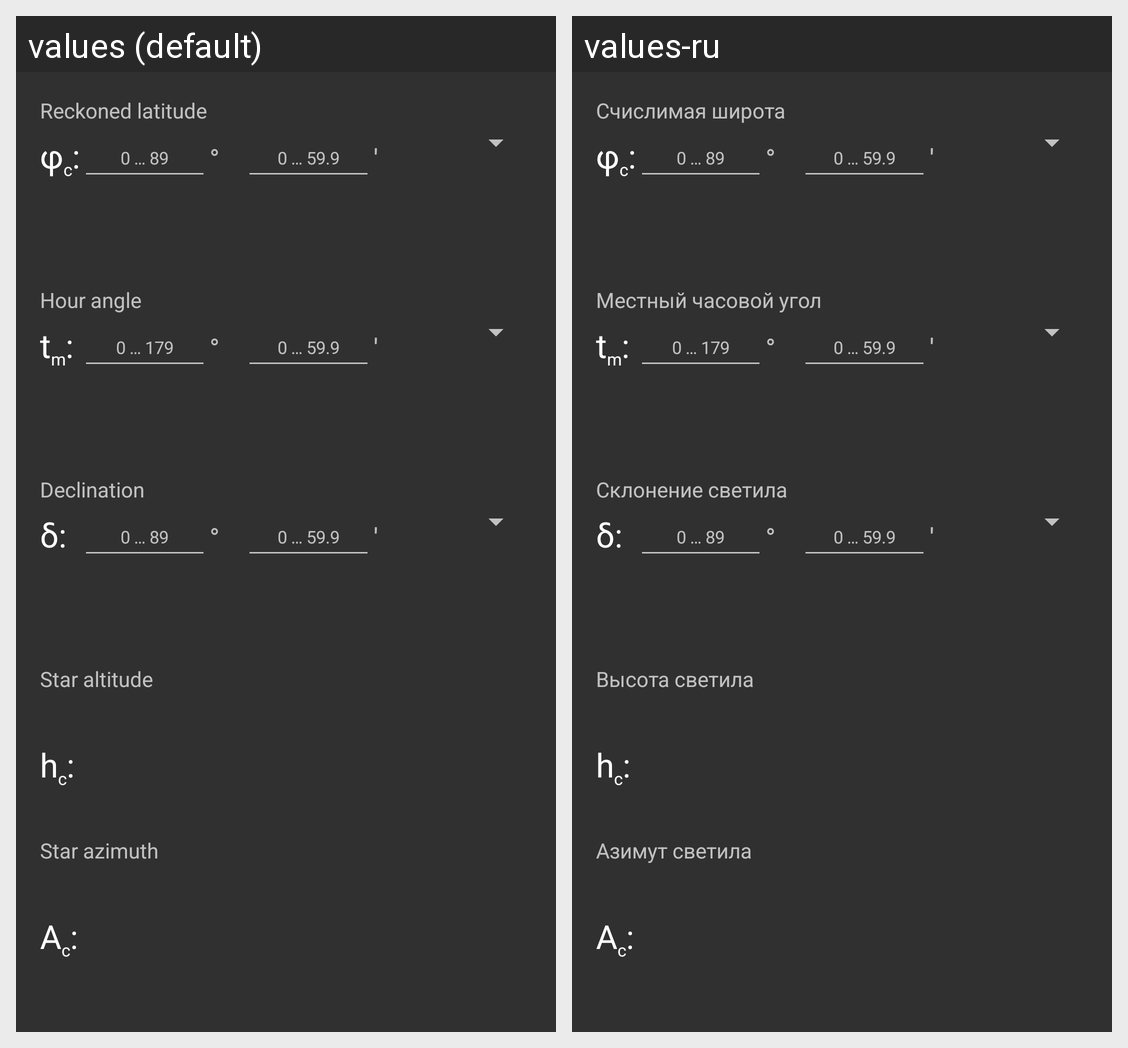

Translations of the strings shown on this Android screen, per locale in the grid:
Android screen res/layout/activity_main.xml rendered under 2 locales, left to right: values (default), values-ru. Device: Nexus 5 (rendered at 1080×1920; each locale shown at half size, 540×960, under a caption strip naming it); theme AppTheme.
Strings drawn on this screen, with the default value and each locale's value (text and hints the layout hard-codes, and strings that could not be matched under every locale, appear in the picture but are not listed):

text_fic_help
  values: Reckoned latitude
  values-ru: Cчислимая широта

text_fic
  values: φc:
  values-ru: φc:  [not translated; the default value is used]

text_delta_deg
  values: 0 … 89
  values-ru: 0 … 89  [not translated; the default value is used]

sign_degree
  values: °
  values-ru: °  [not translated; the default value is used]

text_minutes
  values: 0 … 59.9
  values-ru: 0 … 59.9  [not translated; the default value is used]

sign_minute
  values: '
  values-ru: '  [not translated; the default value is used]

text_tm_help
  values: Hour angle
  values-ru: Местный часовой угол

text_tm
  values: tm:
  values-ru: tm:  [not translated; the default value is used]

text_tm_deg
  values: 0 … 179
  values-ru: 0 … 179  [not translated; the default value is used]

text_delta_help
  values: Declination
  values-ru: Склонение светила

text_delta
  values: δ:
  values-ru: δ:  [not translated; the default value is used]

text_hc_help
  values: Star altitude
  values-ru: Высота светила

text_hc
  values: hc:
  values-ru: hc:  [not translated; the default value is used]

text_Ac_help
  values: Star azimuth
  values-ru: Азимут светила

text_Ac
  values: Ac:
  values-ru: Ac:  [not translated; the default value is used]
